Image classification data set "room_classification" (gesstalt/BRIDGE on GitHub). Class labels (5): bathroom, bedroom, hall, kitchen, living room.

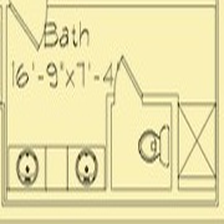
Label: bathroom

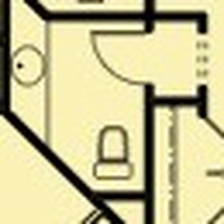
Label: bathroom

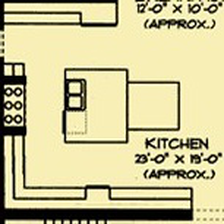
Label: kitchen

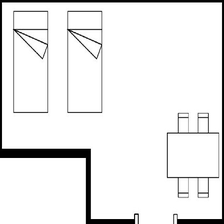
Label: bedroom

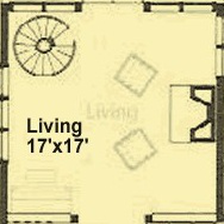
Label: living room

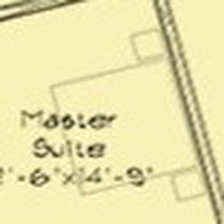
Label: bedroom
